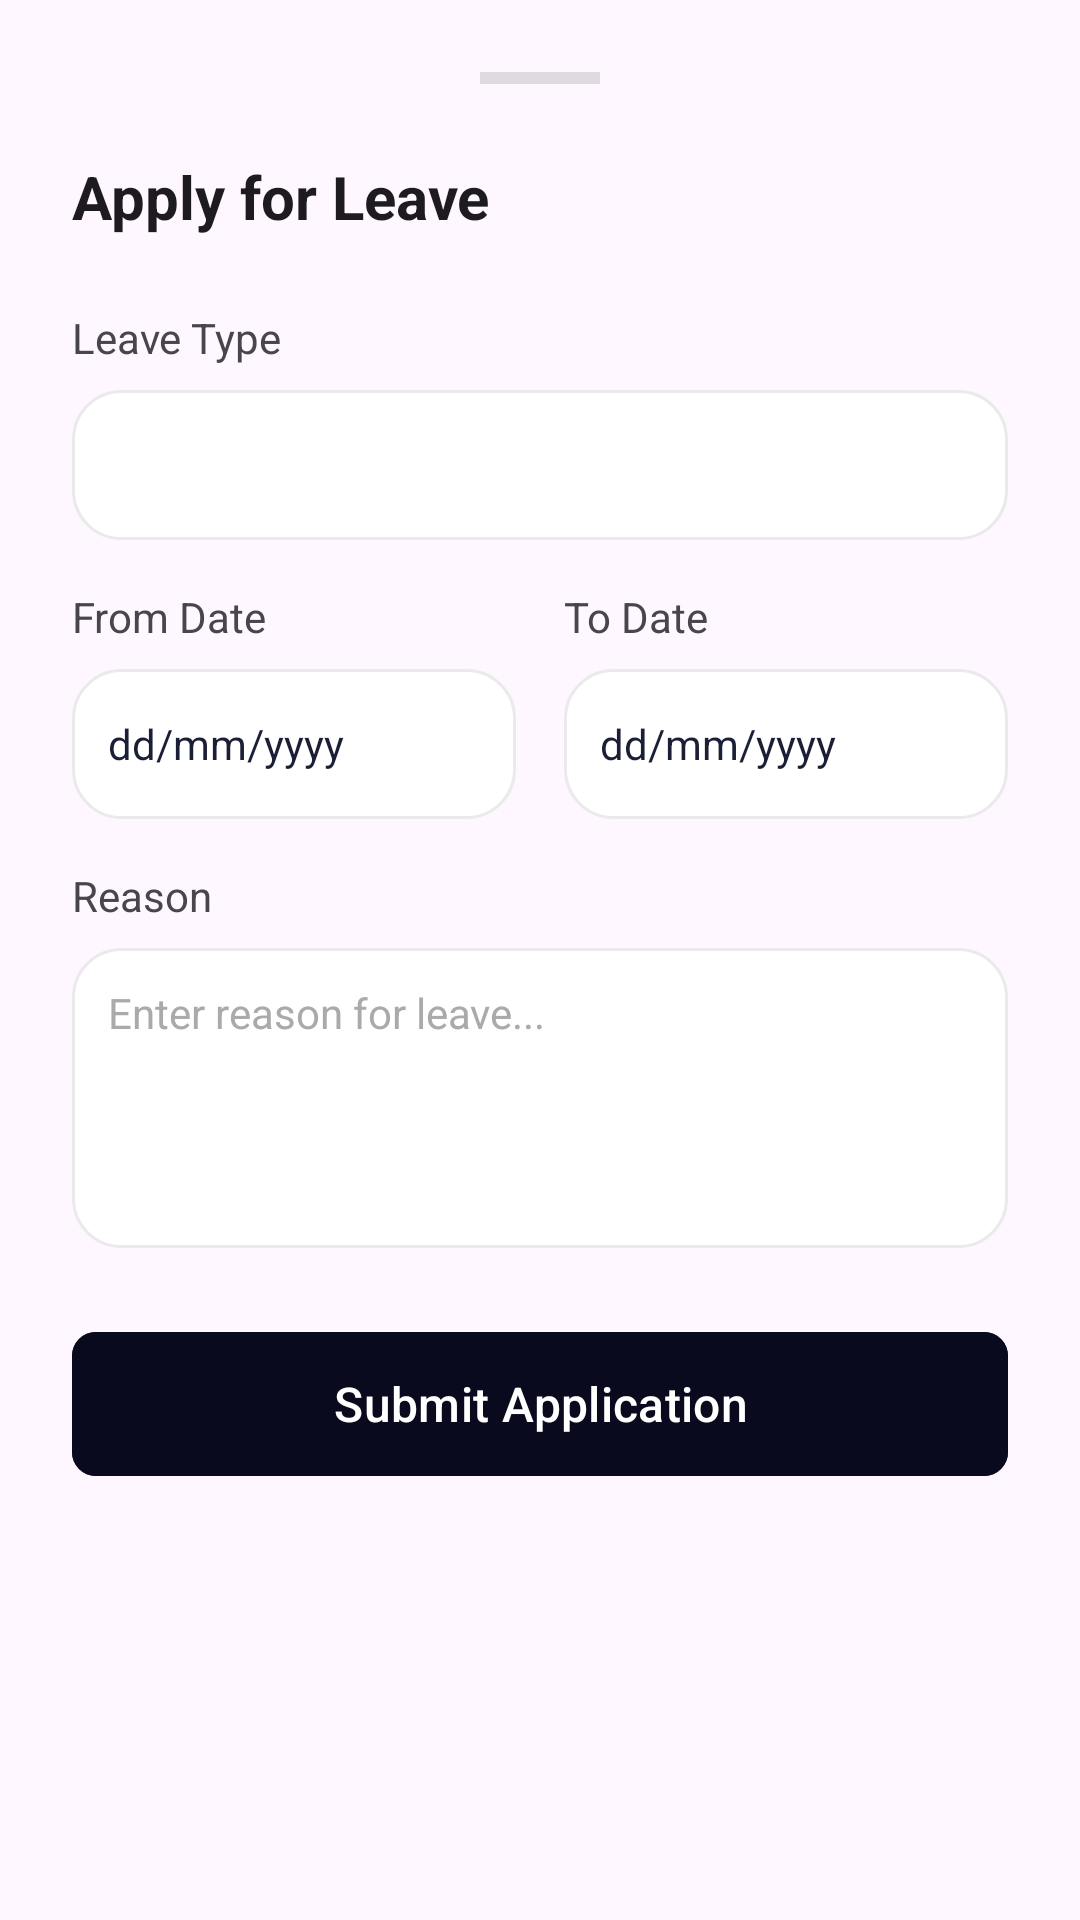

Write the Android layout XML for this screen, with the resource values it uses.
<!-- AndroidManifest.xml: application theme Theme.MyApplication -->
<!-- res/layout/dialog_apply_leave.xml -->
<?xml version="1.0" encoding="utf-8"?>
<LinearLayout xmlns:android="http://schemas.android.com/apk/res/android"
    xmlns:app="http://schemas.android.com/apk/res-auto"
    android:layout_width="match_parent"
    android:layout_height="wrap_content"
    android:background="@drawable/bg_white_rounded_top"
    android:orientation="vertical"
    android:padding="24dp">

    <View
        android:layout_width="40dp"
        android:layout_height="4dp"
        android:layout_gravity="center_horizontal"
        android:layout_marginBottom="24dp"
        android:background="?attr/colorControlHighlight" />

    <TextView
        android:layout_width="wrap_content"
        android:layout_height="wrap_content"
        android:layout_marginBottom="24dp"
        android:text="Apply for Leave"
        android:textColor="?attr/colorOnSurface"
        android:textSize="20sp"
        android:textStyle="bold" />

    <TextView
        android:layout_width="wrap_content"
        android:layout_height="wrap_content"
        android:layout_marginBottom="8dp"
        android:text="Leave Type"
        android:textColor="?android:attr/textColorSecondary"
        android:textSize="14sp" />

    <Spinner
        android:id="@+id/spinnerLeaveType"
        android:layout_width="match_parent"
        android:layout_height="50dp"
        android:layout_marginBottom="16dp"
        android:background="@drawable/bg_card_outline" />

    <LinearLayout
        android:layout_width="match_parent"
        android:layout_height="wrap_content"
        android:layout_marginBottom="16dp"
        android:orientation="horizontal">

        <LinearLayout
            android:layout_width="0dp"
            android:layout_height="wrap_content"
            android:layout_marginEnd="8dp"
            android:layout_weight="1"
            android:orientation="vertical">

            <TextView
                android:layout_width="wrap_content"
                android:layout_height="wrap_content"
                android:layout_marginBottom="8dp"
                android:text="From Date"
                android:textColor="?android:attr/textColorSecondary"
                android:textSize="14sp" />

            <TextView
                android:id="@+id/tvFromDate"
                android:layout_width="match_parent"
                android:layout_height="50dp"
                android:background="@drawable/bg_card_outline"
                android:gravity="center_vertical"
                android:paddingHorizontal="12dp"
                android:hint="dd/mm/yyyy"
                android:textColorHint="#1A1F36"
                android:textColor="?attr/colorOnSurface" />
        </LinearLayout>

        <LinearLayout
            android:layout_width="0dp"
            android:layout_height="wrap_content"
            android:layout_marginStart="8dp"
            android:layout_weight="1"
            android:orientation="vertical">

            <TextView
                android:layout_width="wrap_content"
                android:layout_height="wrap_content"
                android:layout_marginBottom="8dp"
                android:text="To Date"
                android:textColor="?android:attr/textColorSecondary"
                android:textSize="14sp" />

            <TextView
                android:id="@+id/tvToDate"
                android:layout_width="match_parent"
                android:layout_height="50dp"
                android:background="@drawable/bg_card_outline"
                android:gravity="center_vertical"
                android:paddingHorizontal="12dp"
                android:hint="dd/mm/yyyy"
                android:textColorHint="#1A1F36"
                android:textColor="?attr/colorOnSurface" />
        </LinearLayout>
    </LinearLayout>

    <TextView
        android:layout_width="wrap_content"
        android:layout_height="wrap_content"
        android:layout_marginBottom="8dp"
        android:text="Reason"
        android:textColor="?android:attr/textColorSecondary"
        android:textSize="14sp" />

    <EditText
        android:id="@+id/etReason"
        android:layout_width="match_parent"
        android:layout_height="100dp"
        android:layout_marginBottom="24dp"
        android:background="@drawable/bg_card_outline"
        android:gravity="top|start"
        android:hint="Enter reason for leave..."
        android:padding="12dp"
        android:textColor="?attr/colorOnSurface"
        android:textColorHint="#AAAAAA"
        android:textSize="14sp" />

    <com.google.android.material.button.MaterialButton
        android:id="@+id/btnSubmit"
        android:layout_width="match_parent"
        android:layout_height="56dp"
        android:backgroundTint="#0A0A1E"
        android:text="Submit Application"
        android:textAllCaps="false"
        android:textColor="#FFFFFF"
        android:textSize="16sp"
        app:cornerRadius="8dp" />

</LinearLayout>
<!-- resources referenced by this layout -->
<resources>
  <!-- drawable bg_card_outline (drawable) -->
  <?xml version="1.0" encoding="utf-8"?>
  <shape xmlns:android="http://schemas.android.com/apk/res/android"
      android:shape="rectangle">
      <solid android:color="#FFFFFF" />
      <corners android:radius="16dp" />
      <stroke android:width="1dp" android:color="#EAEAEA" />
  </shape>
  <style name="Theme.MyApplication" parent="Base.Theme.MyApplication" />
  <style name="Base.Theme.MyApplication" parent="Theme.Material3.DayNight.NoActionBar">
          
          <item name="colorPrimary">@color/purple_primary</item>
          <item name="android:windowAnimationStyle">@style/NoAnimation</item>
      </style>
  <style name="NoAnimation">
          <item name="android:activityOpenEnterAnimation">@null</item>
          <item name="android:activityOpenExitAnimation">@null</item>
          <item name="android:activityCloseEnterAnimation">@null</item>
          <item name="android:activityCloseExitAnimation">@null</item>
          <item name="android:taskOpenEnterAnimation">@null</item>
          <item name="android:taskOpenExitAnimation">@null</item>
          <item name="android:taskCloseEnterAnimation">@null</item>
          <item name="android:taskCloseExitAnimation">@null</item>
          <item name="android:taskToFrontEnterAnimation">@null</item>
          <item name="android:taskToFrontExitAnimation">@null</item>
          <item name="android:taskToBackEnterAnimation">@null</item>
          <item name="android:taskToBackExitAnimation">@null</item>
      </style>
</resources>
